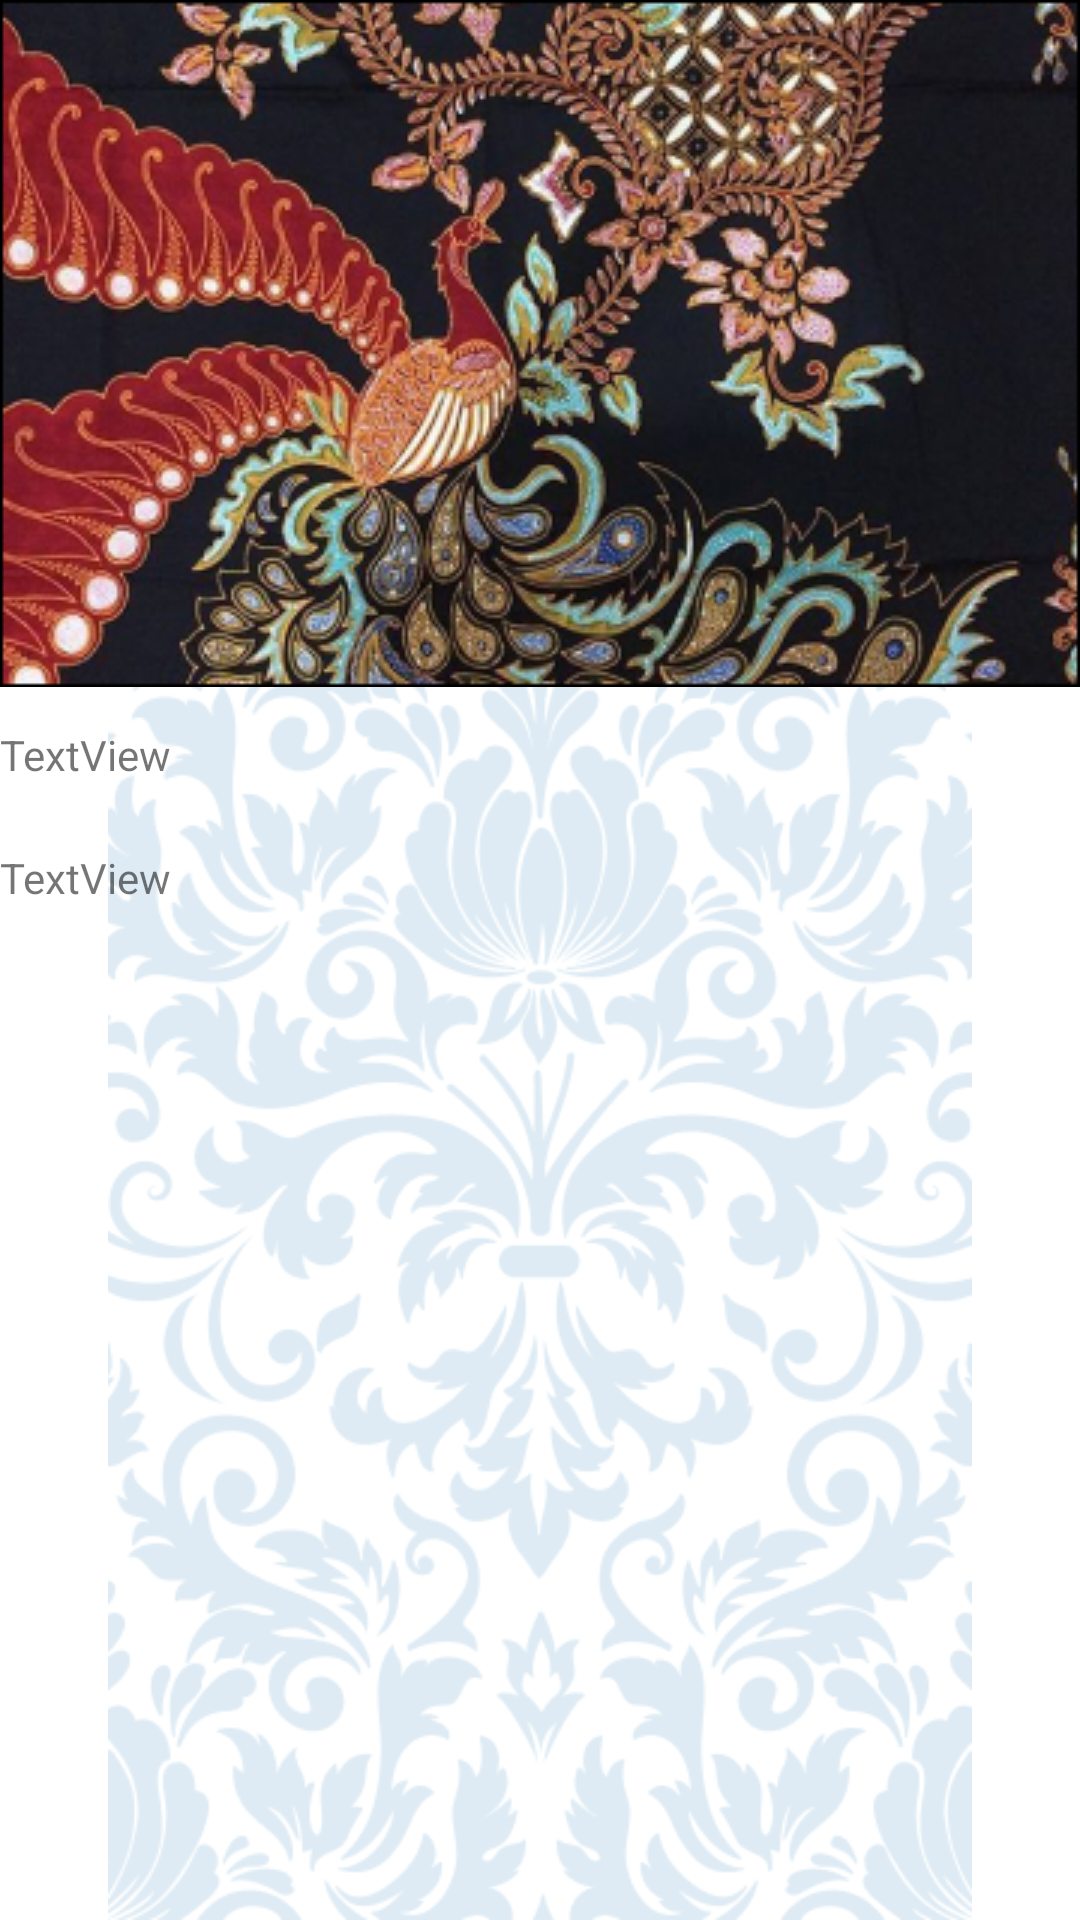

Produce the Android XML layout that renders to this screen, including the resource entries it uses.
<!-- AndroidManifest.xml: application theme Theme.Estetika -->
<!-- res/layout/article_typeofbatik.xml -->
<?xml version="1.0" encoding="utf-8"?>
<androidx.constraintlayout.widget.ConstraintLayout xmlns:android="http://schemas.android.com/apk/res/android"
    xmlns:app="http://schemas.android.com/apk/res-auto"
    xmlns:tools="http://schemas.android.com/tools"
    android:layout_width="match_parent"
    android:layout_height="match_parent">

    <ImageView
        android:id="@+id/imageView8"
        android:layout_width="wrap_content"
        android:layout_height="wrap_content"
        app:layout_constraintBottom_toBottomOf="parent"
        app:layout_constraintEnd_toEndOf="parent"
        app:layout_constraintStart_toStartOf="parent"
        app:layout_constraintTop_toTopOf="parent"
        app:srcCompat="@drawable/bg_batik_putih" />

    <ImageView
        android:id="@+id/imageView9"
        android:layout_width="wrap_content"
        android:layout_height="wrap_content"
        app:layout_constraintEnd_toEndOf="parent"
        app:layout_constraintStart_toStartOf="parent"
        app:layout_constraintTop_toTopOf="parent"
        app:srcCompat="@drawable/a_tob" />

    <TextView
        android:id="@+id/textView2"
        android:layout_width="wrap_content"
        android:layout_height="wrap_content"
        android:layout_marginTop="13dp"
        android:text="TextView"
        app:layout_constraintStart_toStartOf="parent"
        app:layout_constraintTop_toBottomOf="@+id/imageView9" />

    <TextView
        android:id="@+id/textView3"
        android:layout_width="wrap_content"
        android:layout_height="wrap_content"
        android:layout_marginTop="22dp"
        android:text="TextView"
        app:layout_constraintStart_toStartOf="parent"
        app:layout_constraintTop_toBottomOf="@+id/textView2" />


</androidx.constraintlayout.widget.ConstraintLayout>
<!-- resources referenced by this layout -->
<resources>
  <!-- drawable a_tob: png bitmap (drawable, 204154 bytes) -->
  <!-- drawable bg_batik_putih: png bitmap (drawable, 106207 bytes) -->
  <style name="Theme.Estetika" parent="Theme.MaterialComponents.DayNight.DarkActionBar">
          
          <item name="colorPrimary">@color/btn_color</item>
          <item name="colorPrimaryVariant">@color/purple_700</item>
          <item name="colorOnPrimary">@color/white</item>
          
          <item name="colorSecondary">@color/teal_200</item>
          <item name="colorSecondaryVariant">@color/teal_700</item>
          <item name="colorOnSecondary">@color/black</item>
          
          <item name="android:statusBarColor">#B26A6A6A</item>
          <item name="android:navigationBarColor">@color/white</item>
          
      </style>
  <color name="btn_color">#000249</color>
  <color name="purple_700">#FF3700B3</color>
  <color name="white">#FFFFFFFF</color>
  <color name="teal_200">#FF03DAC5</color>
  <color name="teal_700">#FF018786</color>
  <color name="black">#FF000000</color>
</resources>
